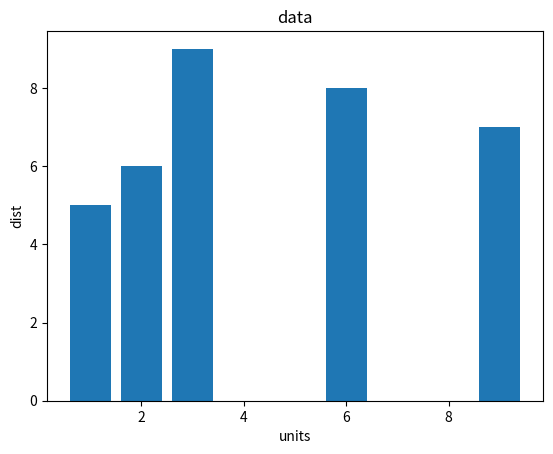

Here is the Python script that generated this plot:
import matplotlib.pyplot as pt
x=[1,2,3,6,9]
y=[5,6,9,8,7]

pt.bar(x,y)
pt.title("data")
pt.xlabel("units")
pt.ylabel("dist")
pt.show()